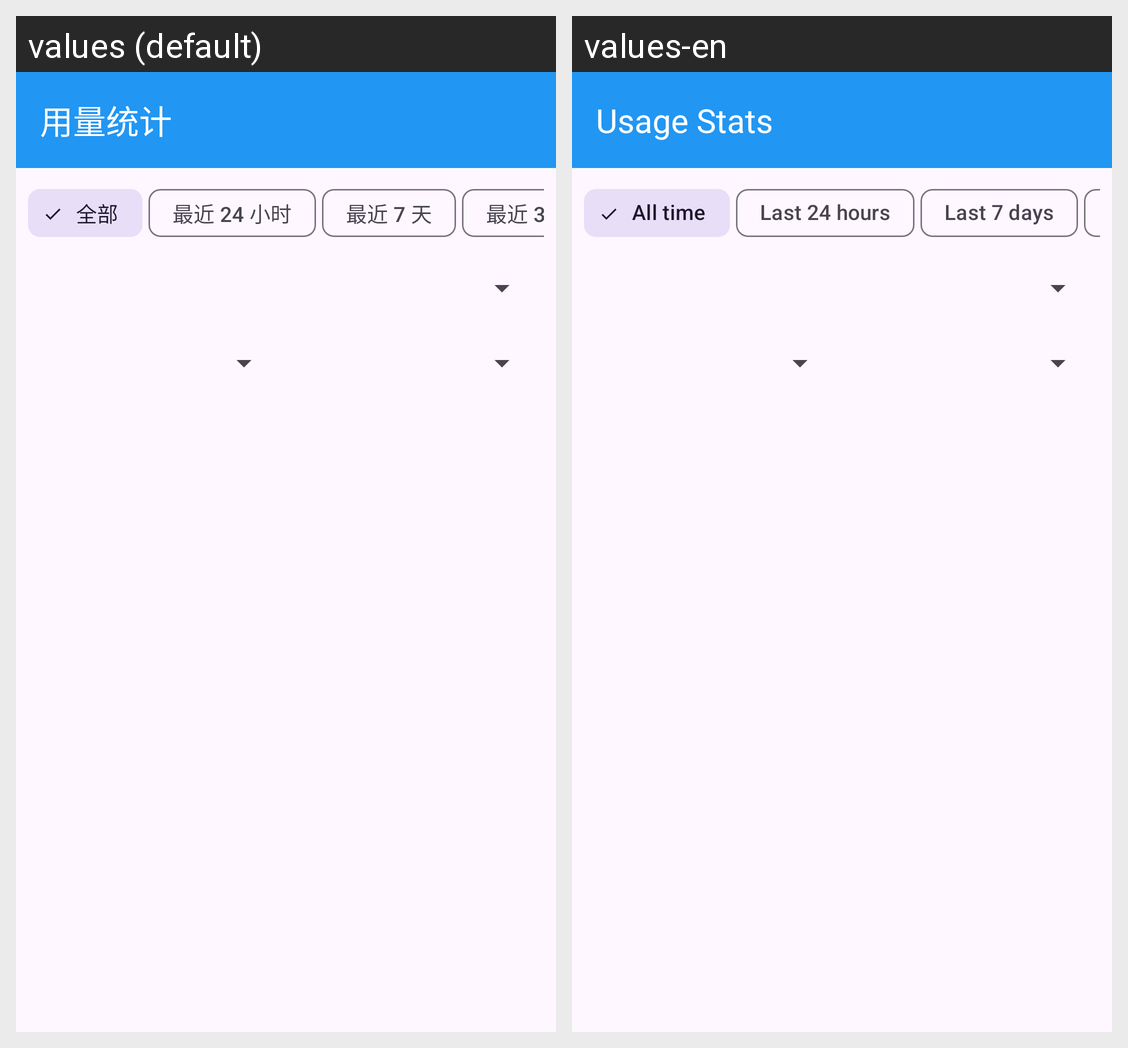

The Android screen above is rendered under two locales of the same app. Produce the string resources it draws, with the default and per-locale values.
Android screen res/layout/activity_usage_stats.xml rendered under 2 locales, left to right: values (default), values-en. Device: Nexus 5 (rendered at 1080×1920; each locale shown at half size, 540×960, under a caption strip naming it); theme Theme.MyAndroidApp.
Strings drawn on this screen, with the default value and each locale's value (text and hints the layout hard-codes, and strings that could not be matched under every locale, appear in the picture but are not listed):

title_usage_stats
  values: 用量统计
  values-en: Usage Stats

usage_window_total
  values: 全部
  values-en: All time

usage_window_24h
  values: 最近 24 小时
  values-en: Last 24 hours

usage_window_7d
  values: 最近 7 天
  values-en: Last 7 days
